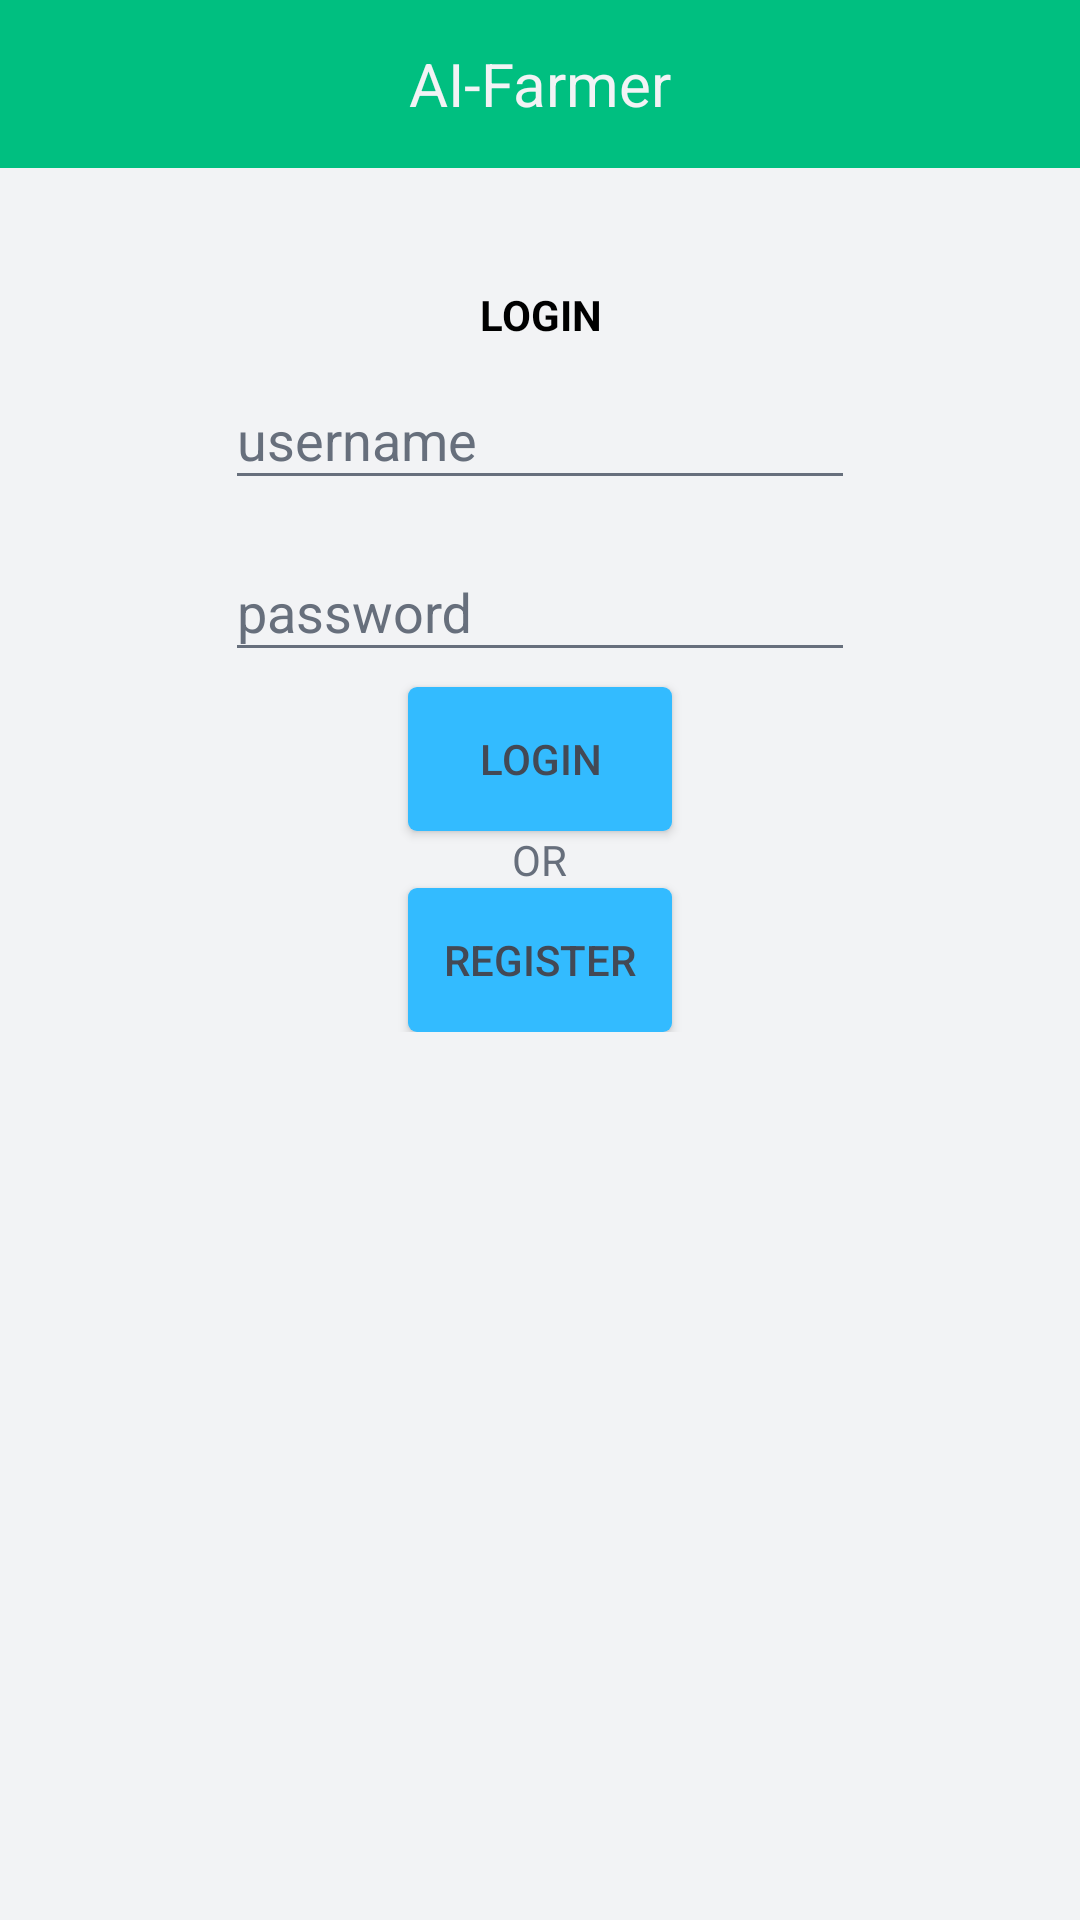

Here is an Android app screen rendered from its layout file. Give the layout XML and the strings, colors and styles it references.
<!-- AndroidManifest.xml: application theme AppTheme -->
<!-- res/layout/login_layout.xml -->
<?xml version="1.0" encoding="utf-8"?>
<ScrollView xmlns:android="http://schemas.android.com/apk/res/android"
    android:id="@+id/parent_scroll_view"
    android:layout_width="match_parent"
    android:layout_height="match_parent"
    android:orientation="vertical"
    android:fillViewport="false"
    android:focusable="true"
    android:focusableInTouchMode="true"
    android:background="@color/colorBackground">
    <LinearLayout xmlns:android="http://schemas.android.com/apk/res/android"
        xmlns:app="http://schemas.android.com/apk/res-auto"
        android:layout_width="match_parent"
        android:layout_height="match_parent"
        android:orientation="vertical">

        
        <android.support.v7.widget.Toolbar xmlns:android="http://schemas.android.com/apk/res/android"
            android:id="@+id/toolbar"
            android:layout_width="match_parent"
            android:layout_height="56dp"
            android:background="@color/colorPrimaryDark">
            <TextView
                android:id="@+id/lbl_title"
                android:layout_width="wrap_content"
                android:layout_height="wrap_content"
                android:layout_gravity="center"
                android:text="@string/ai_farmer"
                android:textColor="@color/colorBackground"
                android:textSize="20sp" />
        </android.support.v7.widget.Toolbar>

        
        <ImageView
            android:id="@+id/logo"
            android:layout_width="match_parent"
            android:layout_height="wrap_content"
            android:layout_gravity="top"
            android:layout_marginBottom="10dp"
            android:paddingTop="5mm"
            app:srcCompat="@mipmap/ic_launcher" />

        
        <TextView
            android:layout_width="match_parent"
            android:layout_height="wrap_content"
            android:layout_gravity="center"
            android:text="LOGIN"
            android:textStyle="bold"
            android:textColor="#000000"
            android:textAlignment="center" />

        
        <android.support.design.widget.TextInputLayout
            android:layout_width="match_parent"
            android:layout_height="wrap_content" >
            <EditText
                android:id="@+id/username"
                android:layout_width="wrap_content"
                android:layout_height="wrap_content"
                android:layout_gravity="center_horizontal"
                android:layout_marginBottom="5dp"
                android:layout_marginTop="8dp"
                android:textColor="@color/colorTextGrigio"
                android:ems="10"
                android:hint="username"
                android:inputType="text"/>
        </android.support.design.widget.TextInputLayout>

        
        <android.support.design.widget.TextInputLayout
            android:layout_width="match_parent"
            android:layout_height="wrap_content">
            <EditText
                android:id="@+id/password"
                android:layout_width="wrap_content"
                android:layout_height="wrap_content"
                android:layout_gravity="center_horizontal"
                android:textColor="@color/colorTextGrigio"
                android:textColorHighlight="@color/colorButton"

                android:layout_marginBottom="5dp"
                android:ems="10"
                android:hint="password"
                android:inputType="textPassword"/>
        </android.support.design.widget.TextInputLayout>

        
        <Button
            android:id="@+id/button_login"
            android:layout_width="wrap_content"
            android:layout_height="wrap_content"
            android:layout_gravity="center"
            android:text="@string/btnLogin"
            android:background="@drawable/button_standard"
            android:textColor="@color/colorTextButton"/>

        
        <TextView
            android:id="@+id/or"
            android:layout_width="wrap_content"
            android:layout_height="wrap_content"
            android:layout_gravity="center"
            android:text="OR"
            android:textColor="@color/colorTextGrigio"
            android:textAlignment="center" />

        
        <Button
            android:id="@+id/button_register"
            android:layout_width="wrap_content"
            android:layout_height="wrap_content"
            android:layout_gravity="center"
            android:onClick="button_register"
            android:text="@string/btnRegister"
            android:textColor="@color/colorTextButton"
            android:background="@drawable/button_standard"/>
    </LinearLayout>
</ScrollView>
<!-- resources referenced by this layout -->
<resources>
  <color name="colorBackground">#f2f3f5</color>
  <color name="colorButton">#33bbff</color>
  <color name="colorPrimaryDark">#00bf80</color>
  <color name="colorTextButton">#434955</color>
  <color name="colorTextGrigio">#676f7c</color>
  <!-- drawable button_standard (drawable) -->
  <?xml version="1.0" encoding="utf-8"?>
  <selector xmlns:android="http://schemas.android.com/apk/res/android" >
      <item android:state_pressed="true" >
          <shape android:shape="rectangle"  >
              <corners android:radius="3dip" />
              <solid android:color="#33bbff"/>
          </shape>
      </item>
      <item android:state_focused="true">
          <shape android:shape="rectangle"  >
              <corners android:radius="3dip" />
              <solid android:color="#58857e"/>
          </shape>
      </item>
      <item >
          <shape android:shape="rectangle"  >
              <corners android:radius="3dip" />
               <solid android:color="#33bbff"/>
          </shape>
      </item>
  </selector>
  <string name="ai_farmer">AI-Farmer</string>
  <string name="btnLogin">Login</string>
  <string name="btnRegister">Register</string>
  <style name="AppTheme" parent="Theme.AppCompat.Light.NoActionBar">
          
          <item name="colorPrimary">@color/colorPrimary</item>
          <item name="colorPrimaryDark">@color/colorPrimaryDark</item>
          <item name="colorAccent">@color/colorAccent</item>
          <item name="android:textColorHint">@color/colorText</item>
          <item name="colorControlNormal">@color/colorText</item>
          <item name="colorControlActivated">@color/colorText</item>
          <item name="colorControlHighlight">@color/colorText</item>
  
  
      </style>
  <color name="colorPrimary">#3F51B5</color>
  <color name="colorAccent">#FF4081</color>
  <color name="colorText">#676f7c</color>
</resources>
